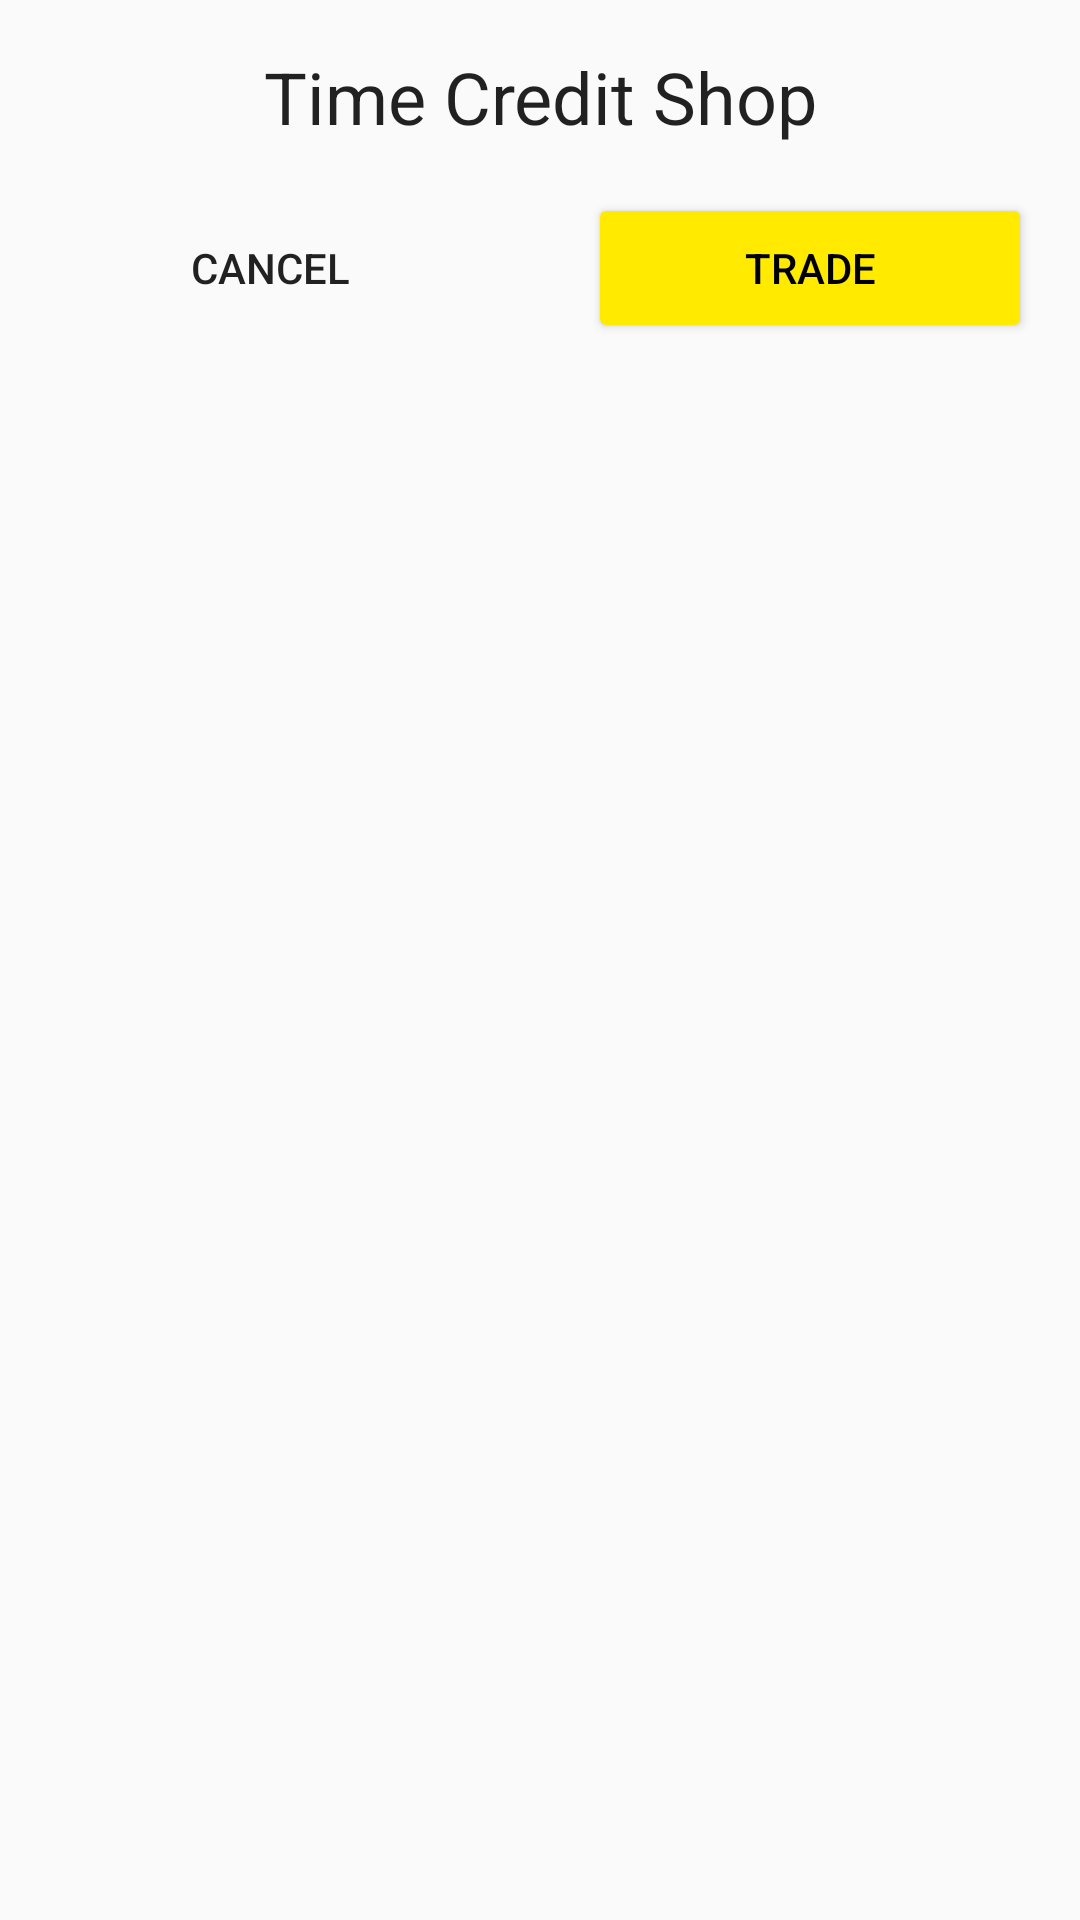

Produce the Android XML layout that renders to this screen, including the resource entries it uses.
<!-- AndroidManifest.xml: application theme AppTheme -->
<!-- res/layout/dialog_shop_time_credit.xml -->
<?xml version="1.0" encoding="utf-8"?>
<LinearLayout xmlns:android="http://schemas.android.com/apk/res/android"
    xmlns:tools="http://schemas.android.com/tools"
    android:layout_width="match_parent"
    android:layout_height="match_parent"
    android:orientation="vertical">

    <TextView
        android:id="@+id/textViewTitle"
        android:layout_width="match_parent"
        android:layout_height="wrap_content"
        android:layout_marginTop="@dimen/activity_vertical_margin"
        android:layout_marginBottom="@dimen/activity_vertical_margin"
        android:layout_marginStart="@dimen/activity_horizontal_margin"
        android:layout_marginEnd="@dimen/activity_horizontal_margin"
        android:text="@string/dialog_time_credit_shop_title"
        android:textAppearance="@style/TextAppearance.AppCompat.Headline"
        android:textAlignment="center"
        tools:text="Dialog Title" />

    <TextView
        android:id="@+id/textViewError"
        android:layout_width="wrap_content"
        android:layout_height="wrap_content"
        android:layout_gravity="center_horizontal"
        android:layout_marginStart="@dimen/activity_horizontal_margin"
        android:layout_marginEnd="@dimen/activity_horizontal_margin"
        android:text="@string/dialog_time_credit_error_steps_missing"
        android:textAppearance="@style/TextAppearance.AppCompat.Body1"
        android:textAlignment="center"
        tools:text="This is an error message"
        android:visibility="gone"/>

    <android.support.v7.widget.RecyclerView
        android:id="@+id/timeCreditRecyclerView"
        android:layout_width="match_parent"
        android:layout_height="wrap_content"
        android:layout_marginStart="@dimen/activity_horizontal_margin"
        android:layout_marginEnd="@dimen/activity_horizontal_margin"
        android:scrollbars="none"
        android:overScrollMode="never"/>

    <LinearLayout
        android:layout_width="match_parent"
        android:layout_height="wrap_content"
        android:orientation="horizontal">
        <Button
            android:id="@+id/cancelButton"
            android:layout_width="wrap_content"
            android:layout_height="match_parent"
            android:layout_weight="1"
            android:layout_gravity="center_horizontal"
            android:layout_marginTop="@dimen/activity_vertical_margin"
            android:layout_marginBottom="@dimen/activity_vertical_margin"
            android:layout_marginStart="@dimen/activity_horizontal_margin"
            android:layout_marginEnd="@dimen/activity_horizontal_margin"
            android:minWidth="@dimen/button_min_width"
            android:minHeight="@dimen/button_min_height"
            android:text="@string/cancel"
            android:textAppearance="@style/TextAppearance.AppCompat.Widget.Button"
            style="@style/Widget.AppCompat.Button.Borderless"
            tools:text="Cancel" />

        <Button
            android:id="@+id/tradeButton"
            android:layout_width="wrap_content"
            android:layout_height="match_parent"
            android:layout_weight="1"
            android:layout_gravity="center_horizontal"
            android:layout_marginTop="@dimen/activity_vertical_margin"
            android:layout_marginBottom="@dimen/activity_vertical_margin"
            android:layout_marginStart="@dimen/activity_horizontal_margin"
            android:layout_marginEnd="@dimen/activity_horizontal_margin"
            android:minWidth="@dimen/button_min_width"
            android:minHeight="@dimen/button_min_height"
            android:text="@string/trade"
            android:textAppearance="@style/TextAppearance.AppCompat.Widget.Button.Colored"
            android:textColor="@color/secondaryTextColor"
            style="@style/Widget.AppCompat.Button.Colored"
            tools:text="Trade" />
    </LinearLayout>
</LinearLayout>
<!-- resources referenced by this layout -->
<resources>
  <color name="secondaryTextColor">#000000</color>
  <dimen name="activity_horizontal_margin">16dp</dimen>
  <dimen name="activity_vertical_margin">16dp</dimen>
  <dimen name="button_min_height">50dp</dimen>
  <dimen name="button_min_width">200dp</dimen>
  <string name="cancel">Cancel</string>
  <string name="dialog_time_credit_error_steps_missing">You have no credits available. Just go for a walk and get your credit soon!</string>
  <string name="dialog_time_credit_shop_title">Time Credit Shop</string>
  <string name="trade">Trade</string>
  <style name="AppTheme" parent="@style/Theme.AppCompat.Light.DarkActionBar">
          
          <item name="colorPrimary">@color/primaryColor</item>
          <item name="colorPrimaryDark">@color/primaryDarkColor</item>
          <item name="colorAccent">@color/secondaryColor</item>
      </style>
  <color name="primaryColor">#388e3c</color>
  <color name="primaryDarkColor">#00600f</color>
  <color name="secondaryColor">#ffea00</color>
</resources>
